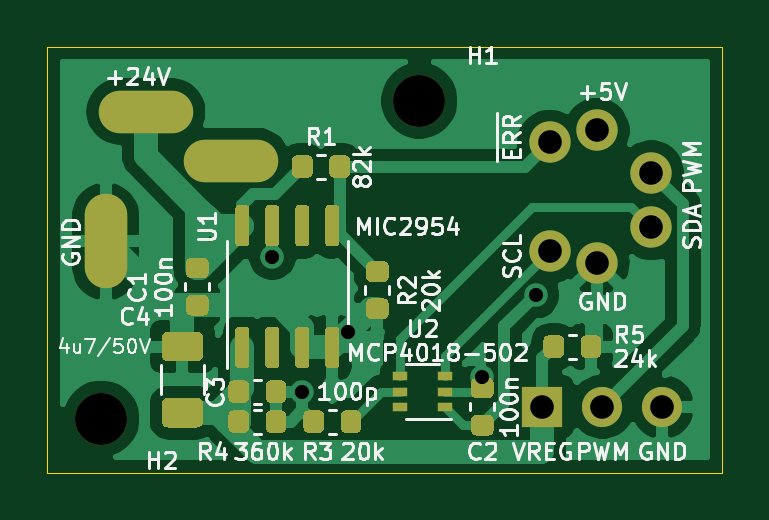
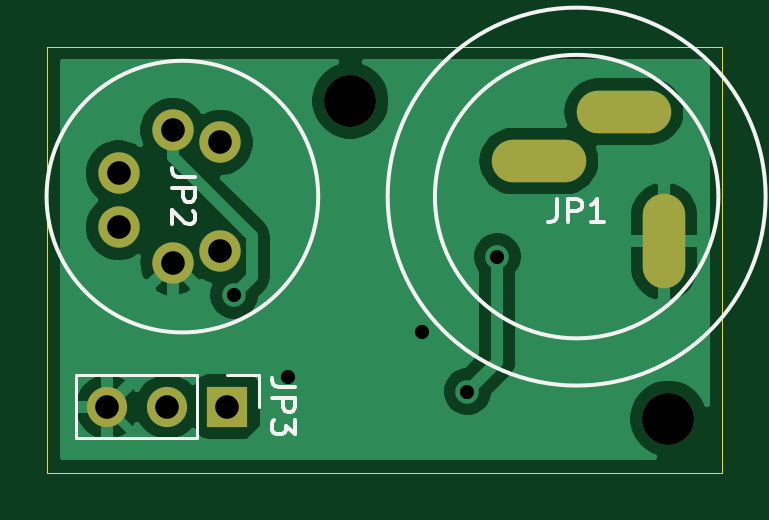
Circuit board: 10 layer files. Board 28.6 x 18.0 mm.
- bottom_copper: LEDsupply-B_Cu.gbl (26773 bytes)
- bottom_mask: LEDsupply-B_Mask.gbs (1229 bytes)
- paste: LEDsupply-B_Paste.gbp (542 bytes)
- bottom_silk: LEDsupply-B_SilkS.gbo (3362 bytes)
- outline: LEDsupply-Edge_Cuts.gm1 (782 bytes)
- top_copper: LEDsupply-F_Cu.gtl (55566 bytes)
- top_mask: LEDsupply-F_Mask.gts (10645 bytes)
- paste: LEDsupply-F_Paste.gtp (9958 bytes)
- top_silk: LEDsupply-F_SilkS.gto (35517 bytes)
- drill: LEDsupply.drl (469 bytes)

=== bottom_copper: LEDsupply-B_Cu.gbl (26773 bytes, source omitted) ===
=== bottom_mask: LEDsupply-B_Mask.gbs ===
G04 #@! TF.GenerationSoftware,KiCad,Pcbnew,5.1.8-db9833491~87~ubuntu20.04.1*
G04 #@! TF.CreationDate,2020-11-24T17:45:43+00:00*
G04 #@! TF.ProjectId,LEDsupply,4c454473-7570-4706-9c79-2e6b69636164,rev?*
G04 #@! TF.SameCoordinates,Original*
G04 #@! TF.FileFunction,Soldermask,Bot*
G04 #@! TF.FilePolarity,Negative*
%FSLAX46Y46*%
G04 Gerber Fmt 4.6, Leading zero omitted, Abs format (unit mm)*
G04 Created by KiCad (PCBNEW 5.1.8-db9833491~87~ubuntu20.04.1) date 2020-11-24 17:45:43*
%MOMM*%
%LPD*%
G01*
G04 APERTURE LIST*
%ADD10C,2.200000*%
%ADD11C,1.750000*%
%ADD12O,4.000000X1.800000*%
%ADD13O,1.800000X4.000000*%
%ADD14R,1.700000X1.700000*%
%ADD15O,1.700000X1.700000*%
G04 APERTURE END LIST*
D10*
G04 #@! TO.C,H2*
X119126000Y-103378000D03*
G04 #@! TD*
G04 #@! TO.C,H1*
X132588000Y-89916000D03*
G04 #@! TD*
D11*
G04 #@! TO.C,JP2*
X142400000Y-95280000D03*
X142400000Y-92980000D03*
X140100000Y-96780000D03*
X140100000Y-91180000D03*
X138100000Y-96280000D03*
X138100000Y-91680000D03*
G04 #@! TD*
D12*
G04 #@! TO.C,JP1*
X121010001Y-90380000D03*
X124610001Y-92480000D03*
D13*
X119310001Y-95880000D03*
G04 #@! TD*
D14*
G04 #@! TO.C,JP3*
X137795000Y-102870000D03*
D15*
X140335000Y-102870000D03*
X142875000Y-102870000D03*
G04 #@! TD*
M02*

=== paste: LEDsupply-B_Paste.gbp ===
G04 #@! TF.GenerationSoftware,KiCad,Pcbnew,5.1.8-db9833491~87~ubuntu20.04.1*
G04 #@! TF.CreationDate,2020-11-24T17:45:43+00:00*
G04 #@! TF.ProjectId,LEDsupply,4c454473-7570-4706-9c79-2e6b69636164,rev?*
G04 #@! TF.SameCoordinates,Original*
G04 #@! TF.FileFunction,Paste,Bot*
G04 #@! TF.FilePolarity,Positive*
%FSLAX46Y46*%
G04 Gerber Fmt 4.6, Leading zero omitted, Abs format (unit mm)*
G04 Created by KiCad (PCBNEW 5.1.8-db9833491~87~ubuntu20.04.1) date 2020-11-24 17:45:43*
%MOMM*%
%LPD*%
G01*
G04 APERTURE LIST*
G04 APERTURE END LIST*
M02*

=== bottom_silk: LEDsupply-B_SilkS.gbo ===
G04 #@! TF.GenerationSoftware,KiCad,Pcbnew,5.1.8-db9833491~87~ubuntu20.04.1*
G04 #@! TF.CreationDate,2020-11-24T17:45:43+00:00*
G04 #@! TF.ProjectId,LEDsupply,4c454473-7570-4706-9c79-2e6b69636164,rev?*
G04 #@! TF.SameCoordinates,Original*
G04 #@! TF.FileFunction,Legend,Bot*
G04 #@! TF.FilePolarity,Positive*
%FSLAX46Y46*%
G04 Gerber Fmt 4.6, Leading zero omitted, Abs format (unit mm)*
G04 Created by KiCad (PCBNEW 5.1.8-db9833491~87~ubuntu20.04.1) date 2020-11-24 17:45:43*
%MOMM*%
%LPD*%
G01*
G04 APERTURE LIST*
%ADD10C,0.150000*%
%ADD11C,0.120000*%
G04 APERTURE END LIST*
D10*
G04 #@! TO.C,JP2*
X145450000Y-93980000D02*
G75*
G03*
X145450000Y-93980000I-5750000J0D01*
G01*
G04 #@! TO.C,JP1*
X129010001Y-93980000D02*
G75*
G03*
X129010001Y-93980000I-6000000J0D01*
G01*
X131010001Y-93980000D02*
G75*
G03*
X131010001Y-93980000I-8000000J0D01*
G01*
D11*
G04 #@! TO.C,JP3*
X144205000Y-101540000D02*
X144205000Y-104200000D01*
X139065000Y-101540000D02*
X144205000Y-101540000D01*
X139065000Y-104200000D02*
X144205000Y-104200000D01*
X139065000Y-101540000D02*
X139065000Y-104200000D01*
X137795000Y-101540000D02*
X136465000Y-101540000D01*
X136465000Y-101540000D02*
X136465000Y-102870000D01*
G04 #@! TO.C,JP2*
D10*
X139152380Y-93146666D02*
X139866666Y-93146666D01*
X140009523Y-93099047D01*
X140104761Y-93003809D01*
X140152380Y-92860952D01*
X140152380Y-92765714D01*
X140152380Y-93622857D02*
X139152380Y-93622857D01*
X139152380Y-94003809D01*
X139200000Y-94099047D01*
X139247619Y-94146666D01*
X139342857Y-94194285D01*
X139485714Y-94194285D01*
X139580952Y-94146666D01*
X139628571Y-94099047D01*
X139676190Y-94003809D01*
X139676190Y-93622857D01*
X139247619Y-94575238D02*
X139200000Y-94622857D01*
X139152380Y-94718095D01*
X139152380Y-94956190D01*
X139200000Y-95051428D01*
X139247619Y-95099047D01*
X139342857Y-95146666D01*
X139438095Y-95146666D01*
X139580952Y-95099047D01*
X140152380Y-94527619D01*
X140152380Y-95146666D01*
G04 #@! TO.C,JP1*
X123843334Y-94067380D02*
X123843334Y-94781666D01*
X123890953Y-94924523D01*
X123986191Y-95019761D01*
X124129048Y-95067380D01*
X124224286Y-95067380D01*
X123367143Y-95067380D02*
X123367143Y-94067380D01*
X122986191Y-94067380D01*
X122890953Y-94115000D01*
X122843334Y-94162619D01*
X122795715Y-94257857D01*
X122795715Y-94400714D01*
X122843334Y-94495952D01*
X122890953Y-94543571D01*
X122986191Y-94591190D01*
X123367143Y-94591190D01*
X121843334Y-95067380D02*
X122414762Y-95067380D01*
X122129048Y-95067380D02*
X122129048Y-94067380D01*
X122224286Y-94210238D01*
X122319524Y-94305476D01*
X122414762Y-94353095D01*
G04 #@! TO.C,JP3*
X134917380Y-102036666D02*
X135631666Y-102036666D01*
X135774523Y-101989047D01*
X135869761Y-101893809D01*
X135917380Y-101750952D01*
X135917380Y-101655714D01*
X135917380Y-102512857D02*
X134917380Y-102512857D01*
X134917380Y-102893809D01*
X134965000Y-102989047D01*
X135012619Y-103036666D01*
X135107857Y-103084285D01*
X135250714Y-103084285D01*
X135345952Y-103036666D01*
X135393571Y-102989047D01*
X135441190Y-102893809D01*
X135441190Y-102512857D01*
X134917380Y-103417619D02*
X134917380Y-104036666D01*
X135298333Y-103703333D01*
X135298333Y-103846190D01*
X135345952Y-103941428D01*
X135393571Y-103989047D01*
X135488809Y-104036666D01*
X135726904Y-104036666D01*
X135822142Y-103989047D01*
X135869761Y-103941428D01*
X135917380Y-103846190D01*
X135917380Y-103560476D01*
X135869761Y-103465238D01*
X135822142Y-103417619D01*
G04 #@! TD*
M02*

=== outline: LEDsupply-Edge_Cuts.gm1 ===
G04 #@! TF.GenerationSoftware,KiCad,Pcbnew,5.1.8-db9833491~87~ubuntu20.04.1*
G04 #@! TF.CreationDate,2020-11-24T17:45:43+00:00*
G04 #@! TF.ProjectId,LEDsupply,4c454473-7570-4706-9c79-2e6b69636164,rev?*
G04 #@! TF.SameCoordinates,Original*
G04 #@! TF.FileFunction,Profile,NP*
%FSLAX46Y46*%
G04 Gerber Fmt 4.6, Leading zero omitted, Abs format (unit mm)*
G04 Created by KiCad (PCBNEW 5.1.8-db9833491~87~ubuntu20.04.1) date 2020-11-24 17:45:43*
%MOMM*%
%LPD*%
G01*
G04 APERTURE LIST*
G04 #@! TA.AperFunction,Profile*
%ADD10C,0.050000*%
G04 #@! TD*
G04 APERTURE END LIST*
D10*
X145415000Y-87630000D02*
X116840000Y-87630000D01*
X145415000Y-105664000D02*
X145415000Y-87630000D01*
X116840000Y-105664000D02*
X145415000Y-105664000D01*
X116840000Y-87630000D02*
X116840000Y-105664000D01*
M02*

=== top_copper: LEDsupply-F_Cu.gtl (55566 bytes, source omitted) ===
=== top_mask: LEDsupply-F_Mask.gts (10645 bytes, source omitted) ===
=== paste: LEDsupply-F_Paste.gtp (9958 bytes, source omitted) ===
=== top_silk: LEDsupply-F_SilkS.gto (35517 bytes, source omitted) ===
=== drill: LEDsupply.drl ===
M48
METRIC,TZ
T1C0.600
T2C0.800
T3C1.000
T4C2.200
%
G90
G05
T1
X126365Y-96520
X127635Y-102235
X129558Y-99712
X135230Y-101600
X137505Y-98135
T3
X138100Y-91680
X138100Y-96280
X140100Y-91180
X140100Y-96780
X142400Y-92980
X142400Y-95280
X137795Y-102870
X140335Y-102870
X142875Y-102870
T4
X119126Y-103378
X132588Y-89916
T2
G00X119310Y-94780
M15
G01X119310Y-96980
M16
G05
G00X119910Y-90380
M15
G01X122110Y-90380
M16
G05
G00X123510Y-92480
M15
G01X125710Y-92480
M16
G05
T0
M30
